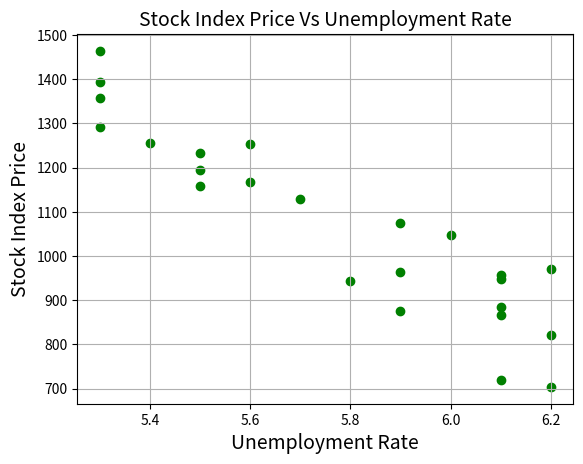

Write the Python code that produced this figure.
import pandas as pd
import matplotlib.pyplot as plt
  
Stock_Market = {'Year': [2017,2017,2017,2017,2017,2017,2017,2017,2017,2017,2017,2017,2016,2016,2016,2016,2016,2016,2016,2016,2016,2016,2016,2016],
                'Month': [12, 11,10,9,8,7,6,5,4,3,2,1,12,11,10,9,8,7,6,5,4,3,2,1],
                'Interest_Rate': [2.75,2.5,2.5,2.5,2.5,2.5,2.5,2.25,2.25,2.25,2,2,2,1.75,1.75,1.75,1.75,1.75,1.75,1.75,1.75,1.75,1.75,1.75],
                'Unemployment_Rate': [5.3,5.3,5.3,5.3,5.4,5.6,5.5,5.5,5.5,5.6,5.7,5.9,6,5.9,5.8,6.1,6.2,6.1,6.1,6.1,5.9,6.2,6.2,6.1],
                'Stock_Index_Price': [1464,1394,1357,1293,1256,1254,1234,1195,1159,1167,1130,1075,1047,965,943,958,971,949,884,866,876,822,704,719]        
                }
 
df = pd.DataFrame(Stock_Market,columns=['Year','Month','Interest_Rate','Unemployment_Rate','Stock_Index_Price'])
 
plt.scatter(df['Unemployment_Rate'], df['Stock_Index_Price'], color='green')
plt.title('Stock Index Price Vs Unemployment Rate', fontsize=14)
plt.xlabel('Unemployment Rate', fontsize=14)
plt.ylabel('Stock Index Price', fontsize=14)
plt.grid(True)
plt.show()